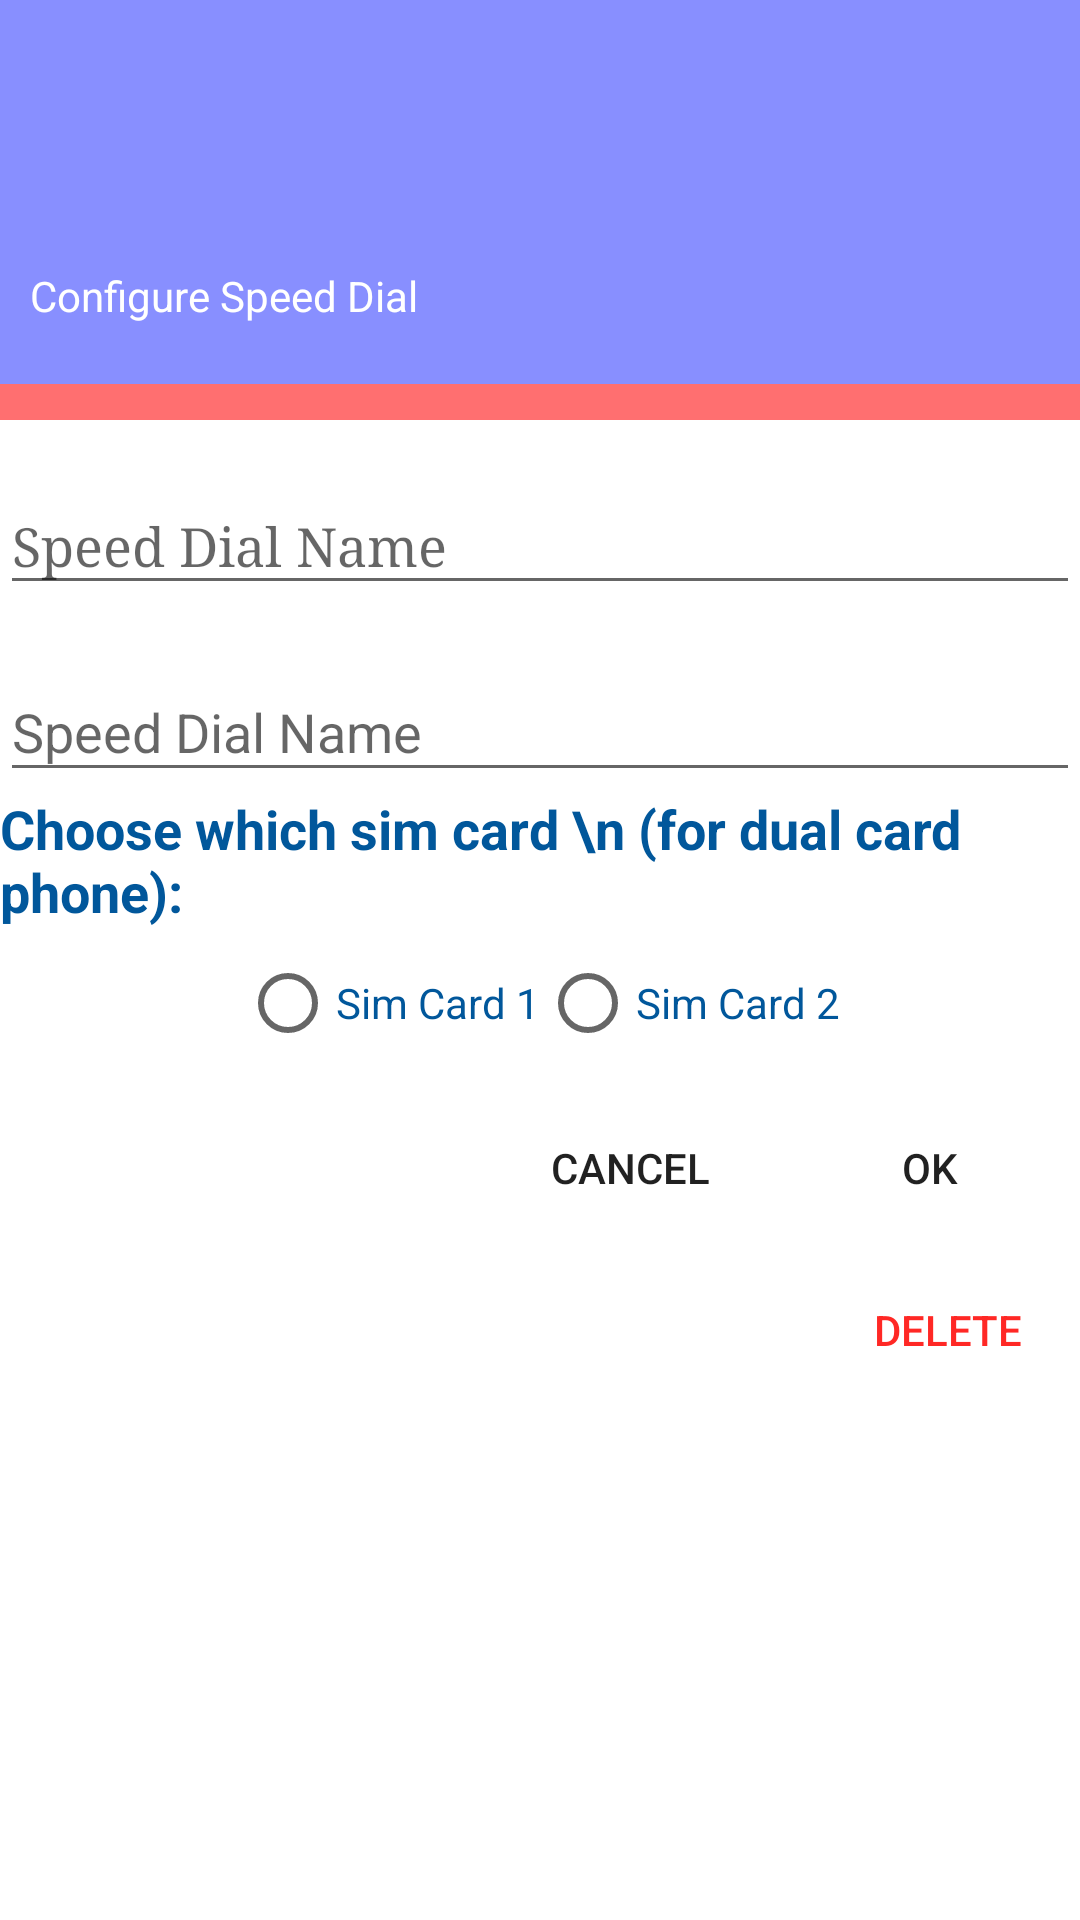

Layout XML and referenced resources for this Android screen:
<!-- AndroidManifest.xml: application theme Theme.DesignDemo -->
<!-- res/layout/activity_config_layout.xml -->
<LinearLayout xmlns:android="http://schemas.android.com/apk/res/android"
    xmlns:materialdesign="http://schemas.android.com/apk/res-auto"
    xmlns:fab="http://schemas.android.com/apk/res-auto"
    xmlns:app="http://schemas.android.com/tools"
    android:layout_width="match_parent"
    android:layout_height="match_parent"
    android:background="#FFF"
    android:orientation="vertical">

    <RelativeLayout
        android:layout_width="fill_parent"
        android:layout_height="140dp">

        <RelativeLayout
            android:layout_width="fill_parent"
            android:layout_height="128dp"
            android:background="#cb6a73ff"
            android:paddingBottom="20dp"
            android:paddingLeft="10dp">

            <android.support.v7.widget.AppCompatTextView
                android:id="@+id/config_title"
                android:layout_width="wrap_content"
                android:layout_height="wrap_content"
                android:layout_alignParentBottom="true"
                android:text="Configure Speed Dial"
                android:textColor="#FFF"
                android:textSize="@dimen/fc_title_font_size" />
        </RelativeLayout>

        <View
            android:layout_width="fill_parent"
            android:layout_height="20dp"
            android:layout_marginTop="128dp"
            android:background="#91ff0304" />


    </RelativeLayout>



    <android.support.design.widget.TextInputLayout
        android:id="@+id/SDAliasLayout"
        android:layout_width="wrap_content"
        android:layout_height="wrap_content"
        android:layout_centerHorizontal="true"
        android:layout_marginTop="10dp">

        <EditText
            android:id="@+id/alias_edit"
            android:layout_width="wrap_content"
            android:layout_height="wrap_content"
            android:ems="20"
            android:hint="Speed Dial Name "
            android:textSize="@dimen/fc_edit_font_size"
            android:typeface="serif" />
    </android.support.design.widget.TextInputLayout>

    <android.support.design.widget.TextInputLayout
        android:id="@+id/phoneLayout"
        android:layout_width="wrap_content"
        android:layout_height="wrap_content"
        android:layout_centerHorizontal="true"
        android:layout_marginTop="10dp">

        <EditText
            android:id="@+id/phone_edit"
            android:layout_width="wrap_content"
            android:layout_height="wrap_content"
            android:ems="20"
            android:hint="Speed Dial Name"/>
    </android.support.design.widget.TextInputLayout>


    <android.support.v7.widget.AppCompatTextView
        android:id="@+id/SD_sim"
        android:layout_width="match_parent"
        android:layout_height="wrap_content"
        android:textColor="#01579b"
        android:textStyle="bold"
        android:textSize="18sp"
        android:gravity="left"
        android:text="Choose which sim card \n (for dual card phone):" />

    <RadioGroup xmlns:android="http://schemas.android.com/apk/res/android"
        android:id="@+id/sim_Radio_Group"
        android:layout_width="fill_parent"
        android:layout_height="50dp"
        android:orientation="horizontal"
        android:gravity="center">

        <RadioButton
            android:id="@+id/radio_sime_1"
            android:layout_width="wrap_content"
            android:layout_height="fill_parent"
            android:text="Sim Card 1"
            android:textColor="#01579b"
            android:layout_gravity="center_horizontal" />

        <RadioButton
            android:id="@+id/radio_sime_2"
            android:layout_width="wrap_content"
            android:layout_height="fill_parent"
            android:text="Sim Card 2"
            android:textColor="#01579b"
            android:layout_gravity="center_horizontal" />

    </RadioGroup>

    <RelativeLayout
        android:layout_width="fill_parent"
        android:layout_height="60dp"
        android:orientation="horizontal"
        android:layout_gravity="center|right">

        <Button
            android:id="@+id/cancel_btn"
            android:layout_width="100dp"
            android:layout_height="fill_parent"
            android:background="@null"
            android:text="CANCEL"
            android:textAlignment="center"
            android:clickable="true"
            android:layout_toLeftOf="@+id/ok_btn"
            android:gravity="center" />

        <Button
            android:id="@+id/ok_btn"
            android:layout_width="100dp"
            android:layout_height="fill_parent"
            android:background="@null"
            android:text="OK"
            android:textAlignment="center"
            android:layout_alignParentTop="true"
            android:layout_alignParentRight="true"
            android:clickable="true"
            android:layout_gravity="right"
            android:gravity="center" />

    </RelativeLayout>

    <RelativeLayout
        android:layout_width="100dp"
        android:layout_height="60dp"
        android:orientation="horizontal"
        android:layout_gravity="center|right">

        <Button
            android:id="@+id/delete_btn"
            android:layout_width="wrap_content"
            android:layout_height="wrap_content"
            android:background="@null"
            android:textColor="#ffff2825"
            android:text="Delete"
            android:textAlignment="center"
            android:layout_alignParentTop="true"
            android:layout_alignParentRight="true"
            android:clickable="true"
            android:layout_gravity="center" />

    </RelativeLayout>


</LinearLayout>
<!-- resources referenced by this layout -->
<resources>
  <style name="Theme.DesignDemo" parent="Base.Theme.DesignDemo">
      </style>
  <style name="Base.Theme.DesignDemo" parent="Theme.AppCompat.Light.NoActionBar">
          <item name="colorPrimary">#673AB7</item>
          <item name="colorPrimaryDark">#512DA8</item>
          <item name="colorAccent">#FF4081</item>
          <item name="android:windowBackground">@color/window_background</item>
      </style>
  <color name="window_background">#FFF5F5F5</color>
</resources>
